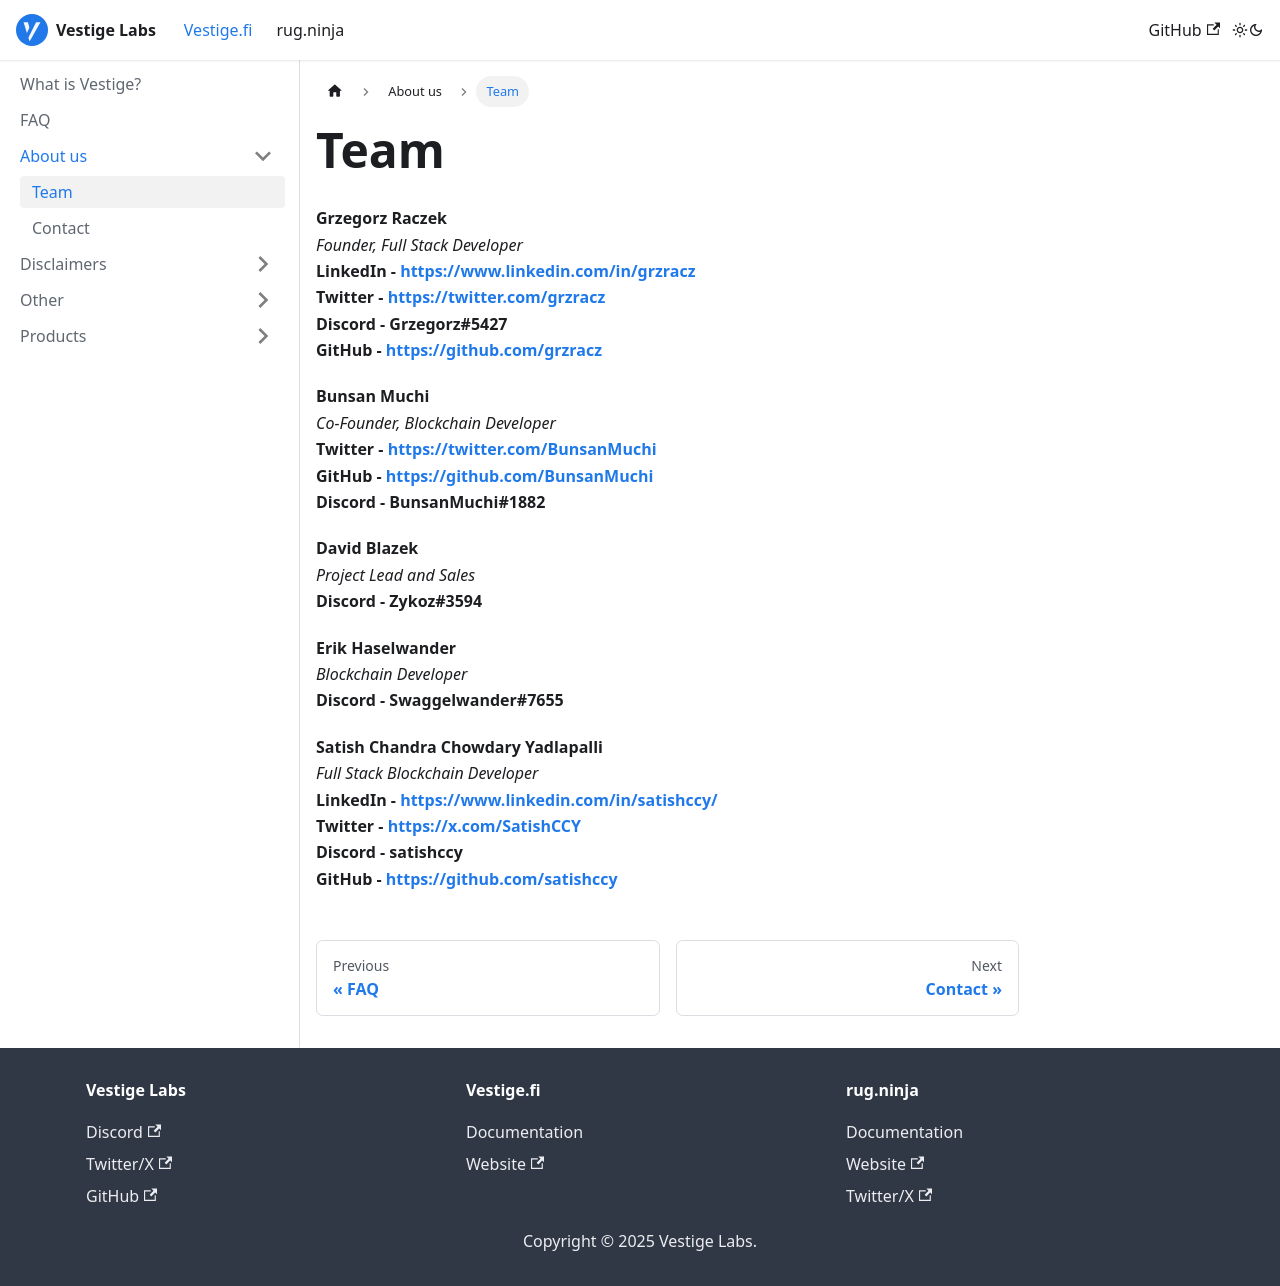

repository: vestigefi/Docs · page: docs/vestigefi/About us/team/index.html · generator: docusaurus

---
sidebar_position: 3
---

# Team

**Grzegorz Raczek** &#x20;
\
_Founder, Full Stack Developer_
\
**LinkedIn -** [**https://www.linkedin.com/in/grzracz**](https://www.linkedin.com/in/grzracz/)
\
**Twitter -** [**https://twitter.com/grzracz**](https://twitter.com/grzracz)
\
**Discord - Grzegorz#5427**
\
**GitHub -** [**https://github.com/grzracz**](https://github.com/grzracz)

**Bunsan Muchi** &#x20;
\
_Co-Founder, Blockchain Developer_
\
**Twitter -** [**https://twitter.com/BunsanMuchi**](https://twitter.com/BunsanMuchi)
\
**GitHub -** [**https://github.com/BunsanMuchi**](https://github.com/BunsanMuchi)
\
**Discord - BunsanMuchi#1882**

**David Blazek** &#x20;
\
_Project Lead and Sales_
\
**Discord - Zykoz#3594**

**Erik Haselwander** &#x20;
\
_Blockchain Developer_
\
**Discord - Swaggelwander#7655**

**Satish Chandra Chowdary Yadlapalli** &#x20;
\
_Full Stack Blockchain Developer_
\
**LinkedIn -** [**https://www.linkedin.com/in/satishccy/**](https://www.linkedin.com/in/satishccy/)
\
**Twitter -** [**https://x.com/SatishCCY**](https://x.com/SatishCCY)
\
**Discord - satishccy**
\
**GitHub -** [**https://github.com/satishccy**](https://github.com/satishccy)
